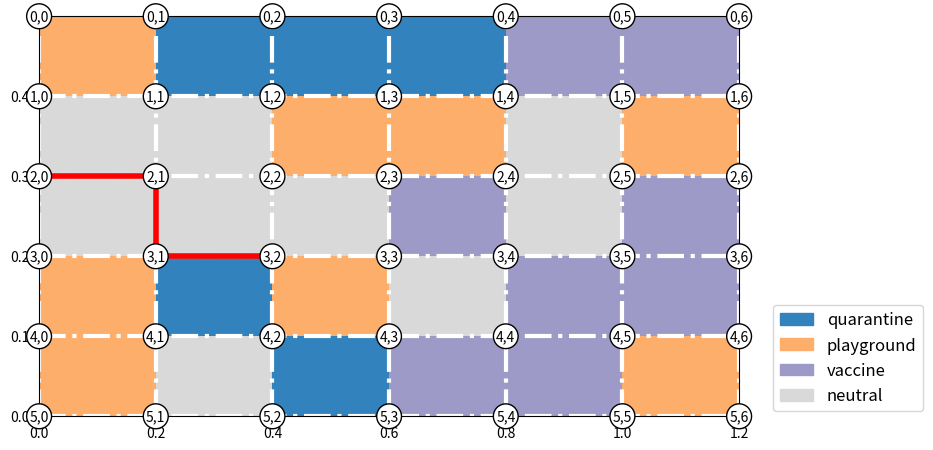

Python code for this plot:
import random
import numpy as np
import matplotlib.pyplot as plt
import matplotlib.patches as mpatches
import matplotlib.cm as cm

# Color Values
color_vals = [
    ["quarantine", 1],
    ["playground", 2],
    ["vaccine", 3],
    ["neutral", 4]
]

# Number of rows and columns TODO: Change to USER INPUT
row_num = 5
col_num = 6
width = 0.2  # cell width
height = 0.1  # cell height

char_map = []
# Create Randomized Map
for i in range(row_num):
    row = []
    for j in range(col_num):
        rd = random.randint(1, 4)
        if rd == 1:
            row.append("p")
        elif rd == 2:
            row.append("q")
        elif rd == 3:
            row.append("v")
        else:
            row.append("n")
    char_map.append(row)

# Create color map for UI purpose only
color_map = []
for i in range(row_num):
    row = []
    for j in range(col_num):
        if char_map[i][j] == "p":
            row.append(color_vals[0][1])
        elif char_map[i][j] == "q":
            row.append(color_vals[1][1])
        elif char_map[i][j] == "v":
            row.append(color_vals[2][1])
        else:
            row.append(color_vals[3][1])
    color_map.append(row)
color_map = np.array(color_map)

plt.figure(figsize=(10, 5))
plt.subplots_adjust(left=0.1, right=0.8, top=0.9, bottom=0.1)
im = plt.imshow(color_map, extent=[0, col_num * width, 0, row_num * height], cmap=cm.tab20c, aspect='auto',
                interpolation='none')

# Draw legends
# colormap used by imshow
colors = [im.cmap(im.norm(value[1])) for value in color_vals]
# create a patch (proxy artist) for every color
patches = [mpatches.Patch(color=colors[i], label=color_vals[i][0]) for i in range(len(color_vals))]
# put those patched as legend-handles into the legend
plt.legend(handles=patches, loc=4, bbox_to_anchor=(1.27, 0), prop={'size': 12}, borderaxespad=0.3)

# create indexes shown on plot
index_markers = []
for i in range(row_num+1):
    for j in range(col_num+1):
        text = "{i},{j}".format(i=i, j=j)
        x_coord = j * width  # x coordinate
        y_coord = (row_num - i) * height  # y coordinate
        plt.text(x_coord, y_coord, text,
                 ha="center", va="center", bbox=dict(boxstyle=f"circle,pad=0.2", fc="white"))

# make the grids according to the cell sizes
plt.xticks(np.arange(0, col_num * width, width))
plt.yticks(np.arange(0, row_num * height, height))
plt.grid(color='white', linestyle='-.', linewidth=3)

# Draw the Paths TODO: Provide a function
x2, y2 = [0.0, 0.2], \
         [0.3, 0.3]
plt.plot(x2, y2, 'r', marker='o', linewidth=4)

x2, y2 = [0.2, 0.2], \
         [0.3, 0.2]
plt.plot(x2, y2, 'r', marker='o', linewidth=4)

x2, y2 = [0.2, 0.4], \
         [0.2, 0.2]
plt.plot(x2, y2, 'r', marker='o', linewidth=4)

plt.show()
